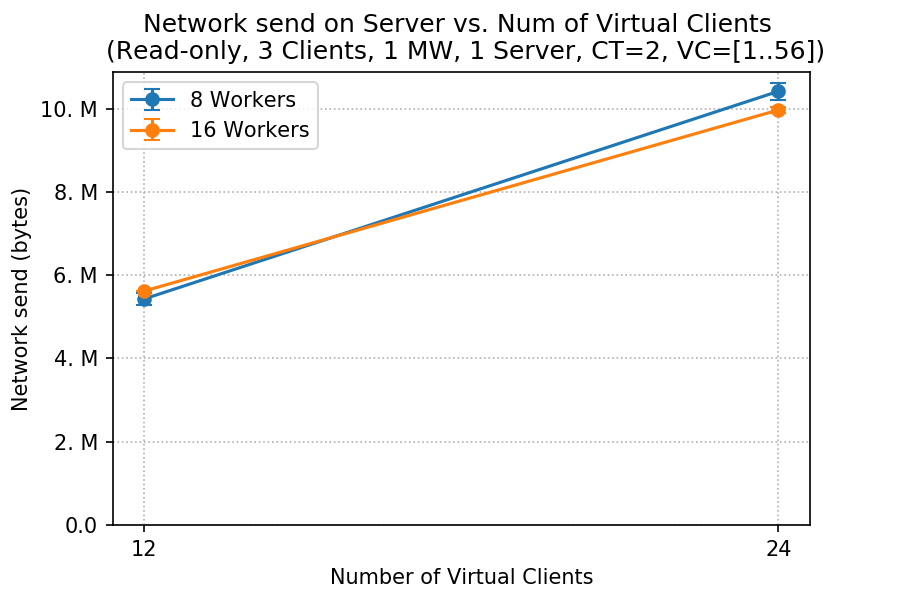

The table this chart was drawn from, first rows:
client, worker, netsend_mean, netsend_std
12, 8, 5429447, 141194
12, 16, 5618968, 6236
24, 8, 10415489, 198412
24, 16, 9967727, 61043
